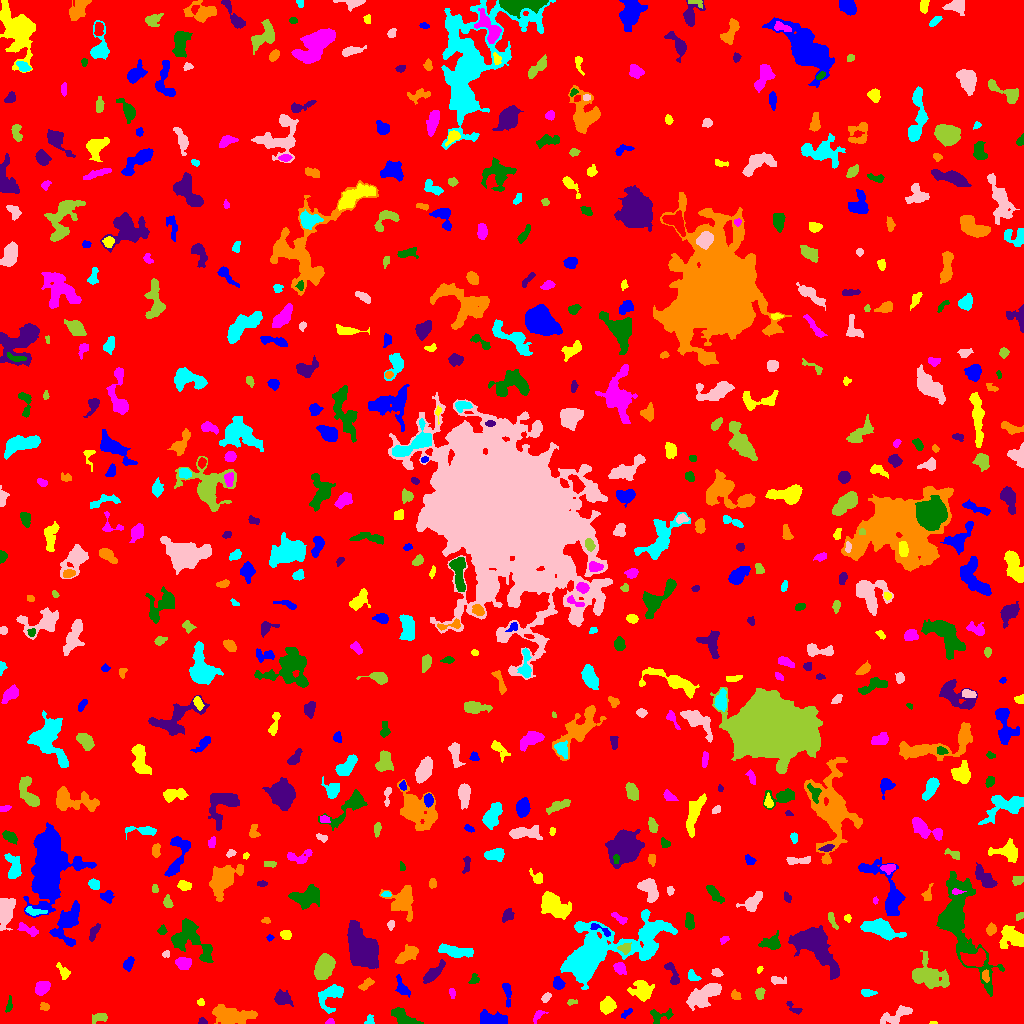

The file beside this chart, header and first rows:
ID, X, Y, A, B, theta, total_flux, mu_max, mu_median, mu_mean, R_fwhm, R_e, R10, R90, x_start, x_end, y_start, y_end, area, greylevel
0, 495.9, 489, 313.8, 291.7, 1.008, 1984153, 106.0, 2.0, 2.349, 10.66, 239.2, 78.37, 388.7, 0, 1023, 0, 1023, 844695, 2.349
1, 492.3, 4.058, 7.23, 2.775, -0.1227, 1075, 8.0, 4.0, 3.502, 7.114, 5.323, 2.185, 7.939, 480, 507, 0, 14, 307, 9.502
2, 933.2, 0.6667, 1.812, 0.7222, 0.01609, 60.0, 5.0, 2.0, 2.5, 1.784, 1.382, 0.5642, 2.185, 929, 937, 0, 2, 24, 9.5
3, 330.2, 1.447, 2.1, 1.41, 0.1003, 85.0, 4.0, 2.0, 1.848, 2.821, 1.954, 0.7979, 3.241, 325, 334, 0, 5, 46, 7.848
4, 660.1, 7.38, 6.456, 3.644, 0.2831, 347.0, 6.0, 2.0, 1.928, 3.949, 3.989, 1.382, 6.652, 650, 673, 0, 15, 180, 7.928
5, 202.7, 1.65, 2.123, 1.478, -0.1546, 157.0, 7.0, 3.0, 2.962, 2.646, 2.111, 0.7979, 3.338, 198, 207, 0, 6, 53, 11.96
6, 231.4, 7.905, 10.65, 4.04, -0.1064, 2907, 13.0, 5.0, 4.91, 7.069, 7.506, 2.932, 11.91, 212, 257, 0, 19, 592, 11.91
7, 370, 2.821, 2.528, 1.794, -1.564, 123.0, 4.0, 1.0, 1.685, 3.385, 2.326, 0.9772, 3.827, 364, 374, 0, 9, 73, 7.685
8, 897.8, 8.872, 9.335, 2.974, 0.4388, 865.0, 7.0, 2.0, 2.874, 5.293, 5.14, 1.954, 8.406, 880, 912, 0, 18, 301, 7.874
9, 98.96, 5.371, 4.297, 2.277, 0.2788, 442.0, 6.0, 3.0, 3.4, 5.585, 3.785, 1.493, 5.809, 92, 107, 0, 10, 130, 7.4
10, 23.11, 7.203, 5.044, 1.879, 1.157, 291.0, 5.0, 3.0, 2.881, 4.297, 3.192, 1.262, 4.951, 19, 30, 0, 15, 101, 7.881
11, 625.8, 9.987, 2.94, 1.38, 0.6531, 79.0, 3.0, 1.0, 1.097, 2.764, 2.394, 0.7979, 3.742, 621, 632, 5, 15, 72, 7.097
12, 607.2, 17.61, 3.668, 3.385, 0.801, 896.0, 9.0, 4.0, 4.091, 5.441, 4.514, 1.871, 7.069, 600, 616, 9, 27, 219, 9.091
13, 537.7, 7.75, 3.851, 1.941, 0.8538, 192.0, 6.0, 2.0, 2.043, 2.706, 2.877, 0.9772, 4.787, 533, 548, 0, 13, 94, 7.043
14, 403.6, 6.075, 7.607, 2.738, -0.4831, 1107, 9.0, 4.0, 3.982, 5.781, 5.171, 2.034, 8.098, 391, 423, 0, 16, 278, 8.982
15, 793.9, 15.5, 4.973, 1.827, -0.6522, 231.0, 5.0, 2.0, 2.381, 3.613, 3.09, 1.128, 4.754, 786, 802, 9, 22, 97, 7.381
16, 44.38, 16.83, 2.367, 1.988, -0.3336, 153.0, 4.0, 2.0, 2.125, 3.989, 2.764, 0.9772, 4.029, 40, 49, 13, 21, 72, 8.125
17, 330.4, 28.42, 7.356, 4.782, 0.8091, 1165, 9.0, 3.0, 3.149, 5.293, 5.726, 2.111, 9.322, 318, 343, 10, 39, 370, 8.149
18, 546.1, 26.16, 2.436, 1.562, 0.7446, 115.0, 4.0, 1.5, 1.474, 3.523, 2.459, 0.9772, 3.785, 541, 551, 21, 31, 78, 7.474
19, 571.3, 21.34, 2.693, 1.452, 0.0985, 125.0, 5.0, 2.0, 2.273, 2.706, 2.257, 0.7979, 3.523, 567, 577, 18, 24, 55, 7.273
20, 949.1, 10.76, 7.964, 2.044, -1.27, 346.0, 6.0, 2.0, 2.386, 4.334, 3.7, 1.262, 5.809, 942, 956, 0, 23, 145, 7.386
21, 506.8, 31.91, 6.625, 1.804, -1.414, 340.0, 7.0, 2.0, 2.297, 2.764, 3.523, 1.262, 5.917, 502, 511, 16, 40, 148, 8.297
22, 200.5, 21.24, 1.912, 1.627, -0.6575, 138.0, 5.0, 3.0, 2.706, 2.877, 2.185, 0.7979, 3.478, 197, 204, 18, 25, 51, 7.706
23, 452.2, 30.8, 1.959, 1.287, -1.146, 49.0, 2.0, 1.0, 0.8033, 3.432, 1.954, 0.7979, 3.192, 449, 455, 25, 35, 61, 8.803
24, 9.103, 16.96, 3.092, 1.388, 1.341, 78.0, 4.0, 1.0, 0.975, 2.394, 2.257, 0.7979, 3.868, 5, 12, 11, 28, 80, 6.975
25, 282.5, 25.26, 3.989, 3.042, -0.4369, 871.0, 9.0, 4.0, 4.07, 5.171, 4.297, 1.693, 6.887, 274, 293, 17, 34, 214, 9.07
26, 735.6, 28.26, 2.596, 2.099, -0.6883, 313.0, 7.0, 4.0, 3.726, 3.785, 2.985, 1.262, 4.549, 731, 741, 24, 34, 84, 8.726
27, 866.9, 30.57, 3.189, 1.765, -0.08441, 239.0, 5.0, 2.0, 2.39, 3.742, 2.877, 1.128, 4.583, 861, 877, 27, 34, 100, 8.39
28, 704.6, 28.97, 9.967, 4.056, 0.5494, 3111, 16.0, 5.0, 5.74, 6.155, 7.269, 2.646, 11.51, 686, 721, 13, 40, 542, 9.74
29, 759.6, 29.6, 2.477, 1.821, 1.493, 258.0, 9.0, 2.0, 2.633, 2.394, 2.585, 0.9772, 4.37, 755, 765, 24, 36, 98, 8.633
30, 837.5, 29.45, 4.597, 2.377, 0.5278, 531.0, 6.0, 2.0, 2.36, 5.585, 4.184, 1.596, 6.628, 828, 847, 21, 38, 225, 8.36
31, 402.6, 35.55, 5.749, 2.351, -1.074, 273.0, 5.0, 1.0, 1.615, 2.985, 3.7, 1.262, 6.18, 395, 410, 26, 49, 169, 7.615
32, 642.2, 31.94, 4.612, 3.779, -1.274, 999.0, 11.0, 2.0, 2.846, 4.406, 4.583, 1.693, 7.715, 627, 654, 22, 43, 351, 8.846
33, 41.46, 34.93, 3.517, 2.694, 0.8667, 526.0, 8.0, 2.0, 2.798, 4.618, 3.785, 1.493, 6.155, 35, 50, 28, 42, 188, 8.798
34, 474, 44.04, 2.761, 2.196, 1.013, 170.0, 4.0, 2.0, 2.048, 4.297, 2.932, 1.128, 4.514, 468, 479, 40, 50, 83, 7.048
35, 434, 50.85, 6.956, 2.238, 0.7859, 925.0, 9.0, 3.0, 3.76, 5.323, 4.787, 1.871, 7.569, 423, 445, 40, 64, 246, 8.76
36, 365.9, 38.76, 4.071, 1.784, 0.5681, 155.0, 3.0, 1.0, 1.336, 3.989, 3.192, 1.262, 4.918, 358, 374, 33, 46, 116, 8.336
37, 692.8, 47.09, 3.377, 2.056, -0.6129, 361.0, 8.0, 3.0, 3.471, 3.909, 3.141, 1.128, 4.951, 688, 701, 43, 54, 104, 8.471
38, 777.1, 43.15, 3.778, 1.862, -0.102, 334.0, 8.0, 2.0, 3.009, 3.241, 2.985, 1.128, 5.109, 771, 786, 39, 47, 111, 8.009
39, 323, 55.49, 5.768, 3.718, 1.157, 2885, 17.0, 6.0, 6.82, 6.58, 5.754, 2.326, 9.508, 314, 335, 44, 70, 423, 11.82
40, 27.85, 58.17, 5.782, 2.687, 1.143, 527.0, 7.0, 2.0, 2.833, 4.37, 3.868, 1.493, 6.482, 20, 35, 40, 67, 186, 7.833
41, 558.5, 39.8, 2.923, 2.407, -1.036, 564.0, 11.0, 4.0, 4.406, 3.656, 3.338, 1.262, 5.352, 553, 565, 34, 47, 128, 11.41
42, 759.5, 54.05, 1.515, 1.212, 0.7033, 60.0, 4.0, 1.0, 1.538, 2.394, 1.693, 0.5642, 2.706, 757, 763, 50, 57, 39, 7.538
43, 619.8, 55.52, 3.023, 2.512, -0.8114, 463.0, 7.0, 3.0, 3.455, 4.442, 3.523, 1.382, 5.528, 613, 626, 49, 61, 134, 9.455
44, 956.9, 104.6, 23.57, 8.891, -1.251, 17297, 50.0, 5.0, 9.085, 7.653, 9.756, 3.478, 19.99, 936, 1004, 27, 152, 1904, 13.08
45, 672.9, 48.91, 7.129, 2.421, -1.196, 396.0, 6.0, 2.0, 2.237, 4.478, 4.146, 1.493, 6.507, 664, 679, 39, 61, 177, 8.237
46, 985.5, 47.14, 2.767, 1.603, -1.495, 228.0, 6.0, 3.0, 2.78, 3.7, 2.706, 0.9772, 4.146, 982, 989, 41, 54, 82, 14.78
47, 595.2, 68.96, 21.19, 9.899, 0.3839, 21593, 46.0, 4.0, 8.251, 9.934, 10.42, 4.029, 21.93, 560, 677, 34, 114, 2617, 13.25
48, 716.8, 50.68, 2.847, 1.976, -0.3409, 411.0, 8.0, 5.0, 5.074, 4.549, 3.09, 1.262, 4.514, 711, 723, 47, 55, 81, 9.074
49, 929.1, 48.15, 9.674, 6.535, -0.4297, 1982, 8.0, 3.0, 2.893, 8.292, 7.959, 2.932, 12.72, 912, 949, 35, 73, 685, 7.893
50, 974.6, 64.86, 6.023, 3.508, 0.33, 1335, 10.0, 4.0, 4.07, 6.723, 5.352, 2.111, 8.519, 960, 986, 57, 75, 328, 13.07
51, 128.2, 59.64, 3.439, 2.245, 1.132, 418.0, 6.0, 4.0, 3.426, 5.171, 3.568, 1.493, 5.352, 123, 134, 52, 67, 122, 17.43
52, 63.45, 51.54, 4.243, 2.226, -0.9532, 298.0, 5.0, 2.0, 2.328, 4.029, 3.613, 1.262, 5.557, 56, 70, 44, 61, 128, 7.328
53, 183.4, 60.04, 3.383, 2.591, -0.1004, 950.0, 13.0, 4.0, 5.337, 4.549, 3.742, 1.493, 6.077, 175, 191, 54, 66, 178, 11.34
54, 188.9, 85.22, 11.91, 7.318, -0.731, 3039, 12.0, 3.0, 4.09, 7.797, 7.858, 2.932, 13.04, 171, 213, 61, 105, 743, 9.09
55, 361.8, 74.3, 11.14, 6.185, -1.159, 7016, 20.0, 6.0, 6.551, 8.058, 10.01, 3.568, 15.7, 347, 378, 55, 103, 1071, 11.55
56, 405.8, 67.82, 6.074, 2.874, 0.5982, 907.0, 9.0, 3.0, 3.359, 4.478, 4.687, 1.784, 7.959, 395, 418, 60, 79, 270, 8.359
57, 454.4, 72.4, 9.043, 2.365, -0.1505, 1258, 8.0, 4.0, 3.789, 7.548, 5.726, 2.326, 8.74, 438, 473, 66, 80, 332, 8.789
58, 166.1, 69.25, 1.898, 1.592, 0.2052, 169.0, 7.0, 3.0, 3.314, 2.706, 2.185, 0.7979, 3.432, 162, 169, 66, 73, 51, 10.31
59, 624.9, 75.08, 3.071, 2.555, 0.3107, 250.0, 4.0, 2.0, 2.193, 5.078, 3.432, 1.382, 5.171, 617, 631, 69, 81, 114, 11.19
... 612 more rows
